Run: headless pygame with SDL's dummy video driver; simulated clock (each Clock.tick advances the game by its frame time, no real sleeping); random seed 0; keys injected as events and as key.get_pressed() state; no mouse input.
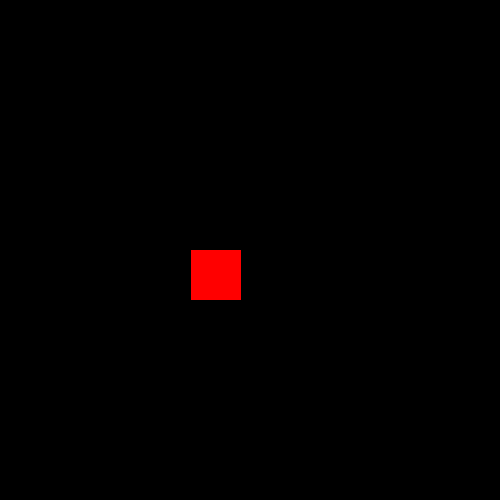
Frame 1 of 4 · flips 1–60 · no input
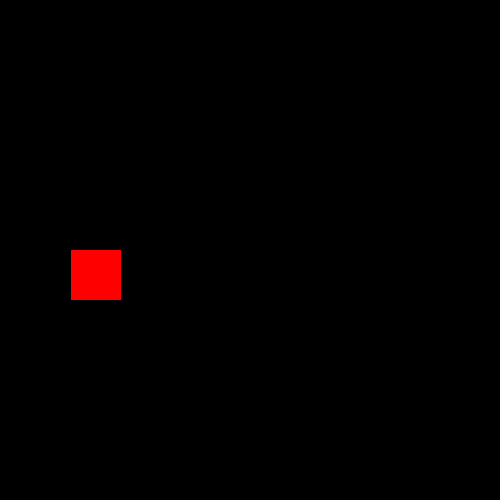
Frame 2 of 4 · flips 61–180 · tapped SPACE, RETURN · held RIGHT (→), D
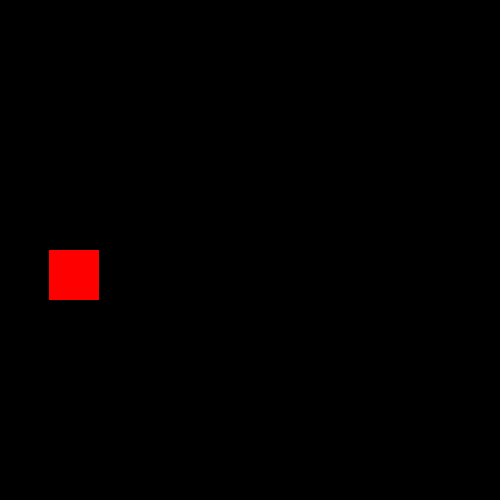
Frame 3 of 4 · flips 181–300 · held DOWN (↓), S
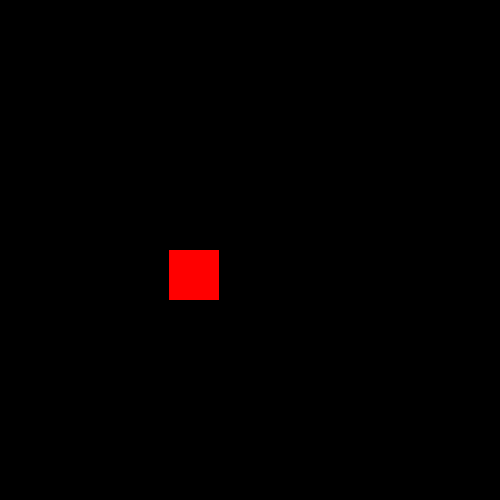
Frame 4 of 4 · flips 301–420 · held LEFT (←), A, UP (↑), W

The pygame program that drew these frames:

import pygame
import random

pygame.init()
screen_width = 500
size = (screen_width, 500)
screen = pygame.display.set_mode(size)

RED = pygame.Color([255, 0, 0])
BLACK = pygame.Color([0, 0, 0])
# [random.randint(0, 255), random.randint(0, 255), random.randint(0, 255)]
rect_x = 250

goRight = False
width = 50

while True:
    for event in pygame.event.get():
        if event.type == pygame.QUIT:
            exit()

    pygame.time.Clock().tick(120)

    screen.fill(BLACK)
    pygame.draw.rect(screen, RED, [rect_x, 250, width, 50])
    if goRight:
        rect_x = rect_x + 1
    else:
        rect_x = rect_x - 1

    if rect_x >= screen_width-width:
        goRight = False
    if rect_x <= 0:
        goRight = True

    pygame.display.flip()
